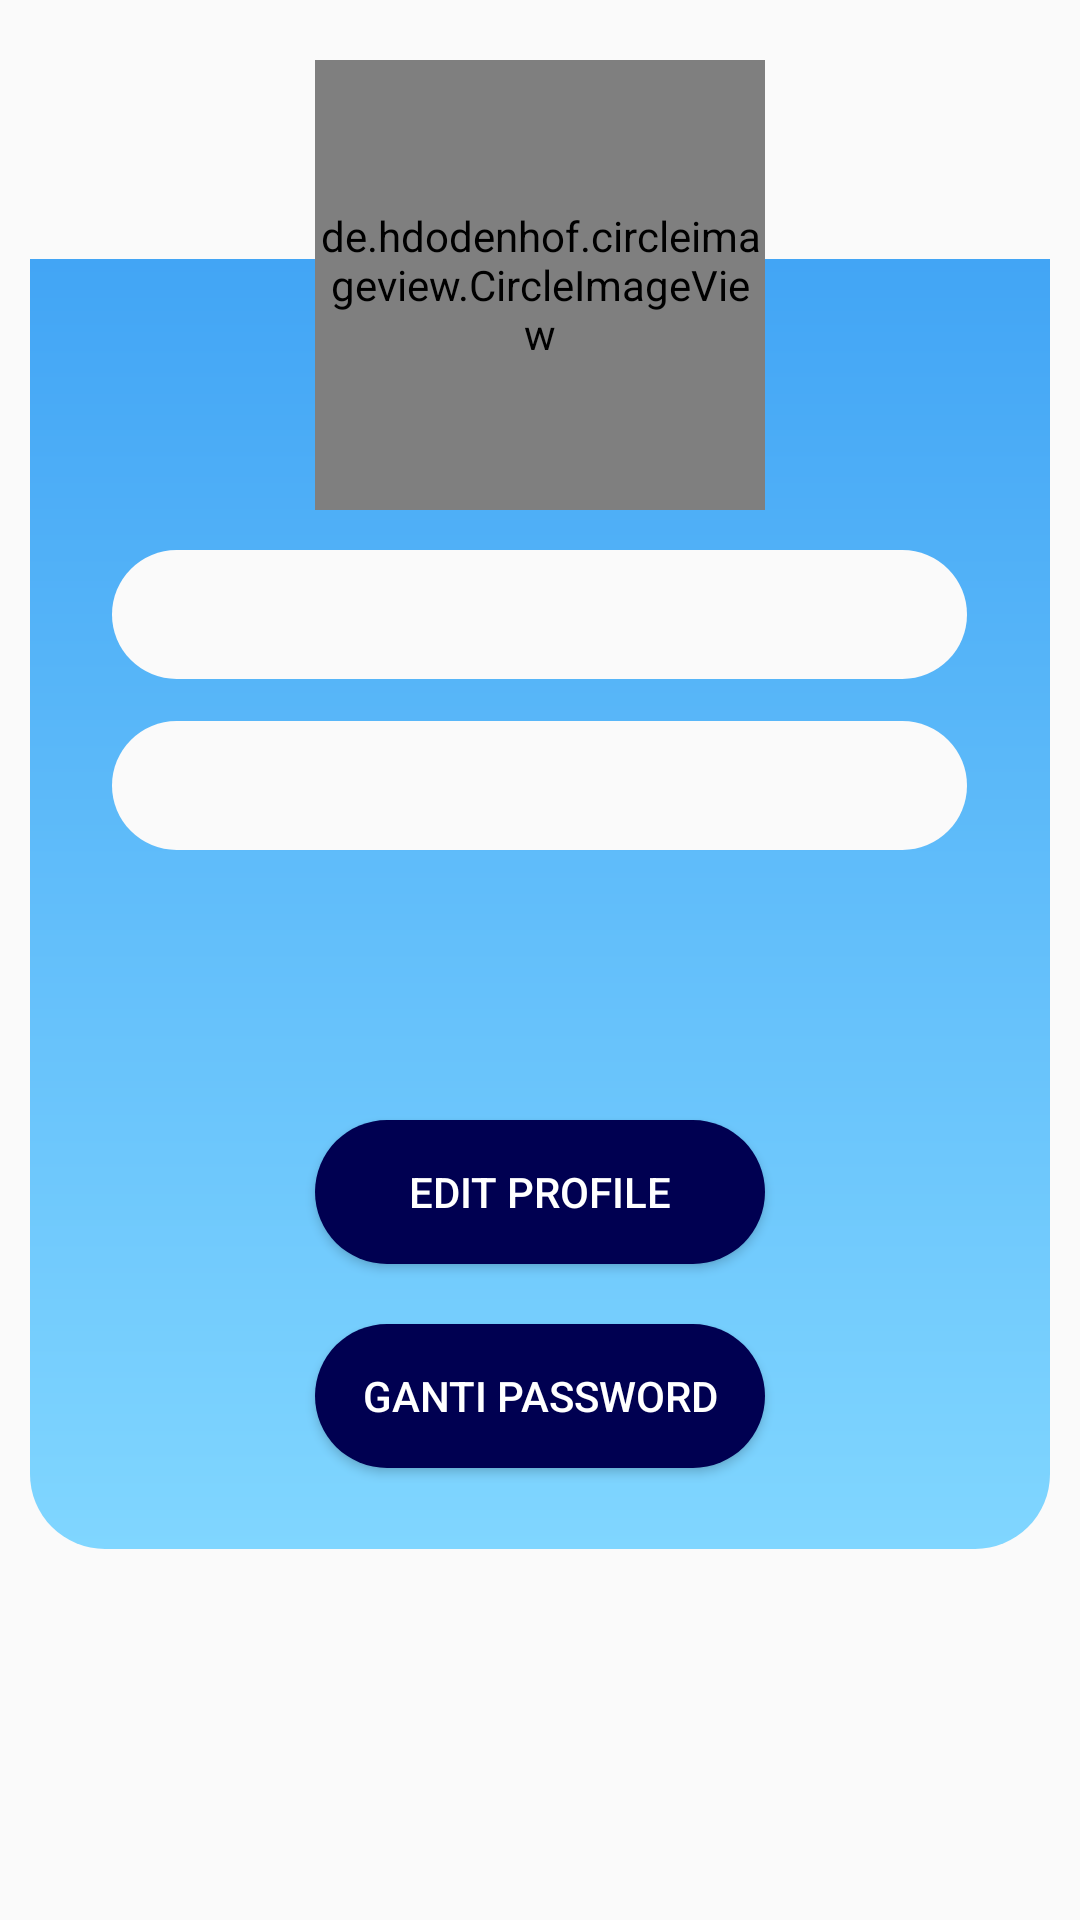

Produce the Android XML layout that renders to this screen, including the resource entries it uses.
<!-- AndroidManifest.xml: application theme AppTheme -->
<!-- res/layout/activity_user.xml -->
<?xml version="1.0" encoding="utf-8"?>
<RelativeLayout
    xmlns:android="http://schemas.android.com/apk/res/android"
    xmlns:tools="http://schemas.android.com/tools"
    xmlns:app="http://schemas.android.com/apk/res-auto"
    android:layout_width="match_parent"
    android:layout_height="match_parent"
    tools:context=".Activity.UserActivity">


    <FrameLayout
        android:id="@+id/linearlayout"
        android:layout_width="match_parent"
        android:layout_height="430dp"
        android:orientation="vertical"
        android:layout_margin="10dp"
        android:layout_below="@id/user_photo"
        android:background="@drawable/rounded_frame_layout">





        <LinearLayout
            android:layout_width="match_parent"
            android:layout_height="match_parent"
            android:orientation="vertical"
            android:gravity="center">
            <LinearLayout
                android:id="@+id/line1"
                android:layout_width="wrap_content"
                android:layout_height="wrap_content"
                android:orientation="horizontal">

                <TextView
                    android:id="@+id/user_name"
                    android:layout_width="285dp"
                    android:layout_height="wrap_content"
                    android:layout_marginBottom="4dp"
                    android:layout_marginTop="70dp"
                    android:background="@drawable/reg_edittext_style"
                    android:ems="12" />
            </LinearLayout>
            <LinearLayout
                android:id="@+id/line2"
                android:layout_width="wrap_content"
                android:layout_height="wrap_content"
                android:orientation="horizontal">

                <TextView
                    android:background="@drawable/reg_edittext_style"
                    android:id="@+id/user_email"
                    android:layout_width="285dp"
                    android:layout_height="wrap_content"
                    android:layout_marginTop="10dp"
                    android:ems="12"/>
            </LinearLayout>

            <Button
                android:id="@+id/edit_user_btn"
                android:layout_width="150dp"
                android:layout_height="wrap_content"
                android:layout_marginTop="90dp"
                android:background="@drawable/change_btn_style"
                android:text="Edit Profile"
                android:textColor="#ffffff"
                android:layout_below="@id/user_email"/>
            <Button
                android:id="@+id/change_password_btn"
                android:layout_width="150dp"
                android:layout_height="wrap_content"
                android:layout_marginTop="20dp"
                android:background="@drawable/change_btn_style"
                android:text="Ganti Password"
                android:textColor="#ffffff"
                android:layout_below="@id/edit_user_btn"/>
        </LinearLayout>
    </FrameLayout>
    <de.hdodenhof.circleimageview.CircleImageView
        android:id="@+id/user_photo"
        android:layout_width="150dp"
        android:layout_height="150dp"
        android:layout_centerHorizontal="true"
        android:layout_marginTop="20dp"
        android:src="@drawable/register"
        app:civ_border_overlay="true"
        app:civ_border_color="@color/LightGrey"
        app:civ_border_width="2dp"
        android:layout_marginBottom="-94dp"/>



</RelativeLayout>
<!-- resources referenced by this layout -->
<resources>
  <color name="LightGrey">#ededed</color>
  <!-- drawable change_btn_style (drawable) -->
  <?xml version="1.0" encoding="utf-8"?>
  <shape xmlns:android="http://schemas.android.com/apk/res/android">
  
      <solid android:color="@color/blue_deep"/>
      <corners android:radius="35dp"/>
  
  </shape>
  <!-- drawable reg_edittext_style (drawable) -->
  <?xml version="1.0" encoding="utf-8"?>
  <shape xmlns:android="http://schemas.android.com/apk/res/android">
  
      <solid android:color="#fafafa"/>
      <corners android:radius="32dp"/>
      <padding
          android:left="12dp"
          android:right="12dp"
          android:top="12dp"
          android:bottom="12dp"/>
  </shape>
  <!-- drawable rounded_frame_layout (drawable) -->
  <?xml version="1.0" encoding="utf-8"?>
  <shape xmlns:android="http://schemas.android.com/apk/res/android">
  
  
  
  
  
  
      <gradient
          android:startColor="#80d6ff"
          android:endColor="#42a5f5"
          android:angle="90"/>
  
  
  
  
      <padding android:left="2dp"
          android:top="2dp"
          android:right="2dp"
          android:bottom="2dp"/>
  
      <corners android:bottomRightRadius="25dp"
          android:bottomLeftRadius="25dp"
          android:topLeftRadius="0dp"
          android:topRightRadius="0dp"/>
  </shape>
  <!-- drawable wave_blue (drawable) -->
  <?xml version="1.0" encoding="utf-8"?>
  <vector android:height="84.0dip" android:width="360.0dip" android:viewportWidth="360.0" android:viewportHeight="84.0"
      xmlns:android="http://schemas.android.com/apk/res/android" xmlns:aapt="http://schemas.android.com/aapt">
      <path android:fillColor="#42A5F5" android:pathData="M-120,-20a300,160 0,1 0,600 0a300,160 0,1 0,-600 0z" android:strokeColor="#00000000" android:strokeWidth="1.0" android:fillType="evenOdd" />
      <path android:fillColor="#ffffffff" android:pathData="M360,19C352.582,41.202 331.338,50.823 296.266,47.862C243.659,43.422 200.15,29.245 146.721,63.404C111.102,86.176 62.195,72.3 -0,21.775L-0,108C54.667,129.333 114.667,140 180,140C245.333,140 305.333,129.333 360,108L360,19Z" android:strokeColor="#00000000" android:strokeWidth="1.0" android:fillAlpha="0.06" android:fillType="evenOdd" />
      <path android:fillColor="#ffece1ff" android:pathData="M360,1.097C336.2,-3.603 310.871,6.803 284.011,32.315C243.722,70.584 228.244,69.217 193.816,55.478C159.389,41.739 55.35,33.012 -0,64C-36.9,84.659 -36.9,99.325 -0,108C53.333,129.333 113.333,140 180,140C246.667,140 306.667,129.333 360,108L360,1.097Z" android:strokeColor="#00000000" android:strokeWidth="1.0" android:fillAlpha="0.05" android:fillType="evenOdd" />
  
  </vector>
  <style name="AppTheme" parent="Theme.AppCompat.Light.DarkActionBar">
          
          <item name="colorPrimary">@color/colorPrimary</item>
          <item name="colorPrimaryDark">@color/colorPrimaryDark</item>
          <item name="colorAccent">@color/colorAccent</item>
      </style>
  <color name="blue_deep">#000051</color>
  <color name="colorPrimary">#1976d2</color>
  <color name="colorPrimaryDark">#004ba0</color>
  <color name="colorAccent">#63a4ff</color>
</resources>
